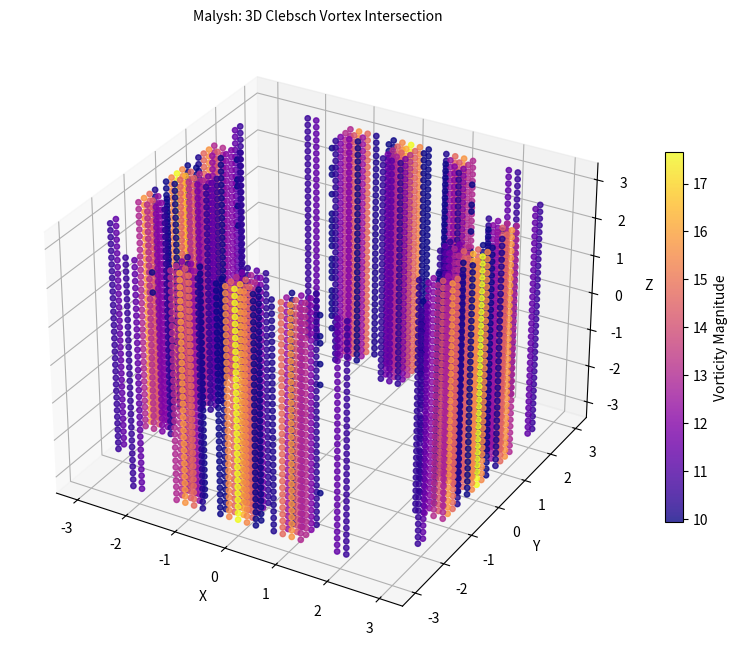

Recreate this plot in Python.
import numpy as np
import matplotlib.pyplot as plt
from mpl_toolkits.mplot3d import Axes3D

class MalyshVortexVisualizer:
    def __init__(self, resolution: int = 30):
        self.res = resolution
        x = np.linspace(-3.0, 3.0, self.res)
        y = np.linspace(-3.0, 3.0, self.res)
        z = np.linspace(-3.0, 3.0, self.res)
        self.X, self.Y, self.Z = np.meshgrid(x, y, z, indexing='ij')

    def compute_clebsch_potentials(self):
        alpha = self.X**2 + self.Y**2 - 1.0
        beta = self.Z + np.sin(self.X * self.Y)
        return alpha, beta

    def compute_vorticity_field(self, alpha, beta):
        dx = self.X[1, 0, 0] - self.X[0, 0, 0]
        
        grad_alpha = np.gradient(alpha, dx, dx, dx, axis=(0, 1, 2))
        grad_beta = np.gradient(beta, dx, dx, dx, axis=(0, 1, 2))
        
        omega_x = grad_alpha[1] * grad_beta[2] - grad_alpha[2] * grad_beta[1]
        omega_y = grad_alpha[2] * grad_beta[0] - grad_alpha[0] * grad_beta[2]
        omega_z = grad_alpha[0] * grad_beta[1] - grad_alpha[1] * grad_beta[0]
        
        omega_magnitude = np.sqrt(omega_x**2 + omega_y**2 + omega_z**2)
        return omega_magnitude

    def render_3d_vortex_plot(self):
        alpha, beta = self.compute_clebsch_potentials()
        omega_mag = self.compute_vorticity_field(alpha, beta)

        fig = plt.figure(figsize=(10, 8))
        ax = fig.add_subplot(111, projection='3d')

        vortex_core_mask = (omega_mag > np.percentile(omega_mag, 85))

        x_core = self.X[vortex_core_mask]
        y_core = self.Y[vortex_core_mask]
        z_core = self.Z[vortex_core_mask]
        intensity = omega_mag[vortex_core_mask]

        sc = ax.scatter(x_core, y_core, z_core, c=intensity, cmap='plasma', s=15, alpha=0.8)
        
        fig.colorbar(sc, ax=ax, shrink=0.6, label='Vorticity Magnitude')
        ax.set_title("Malysh: 3D Clebsch Vortex Intersection", fontsize=10)
        ax.set_xlabel("X")
        ax.set_ylabel("Y")
        ax.set_zlabel("Z")

        plt.savefig("malysh_vortex_3d.png", dpi=300)
        print("[VISUALIZATION] 3D vortex plot successfully generated and saved to 'malysh_vortex_3d.png'.")

if __name__ == "__main__":
    visualizer = MalyshVortexVisualizer(resolution=35)
    visualizer.render_3d_vortex_plot()
